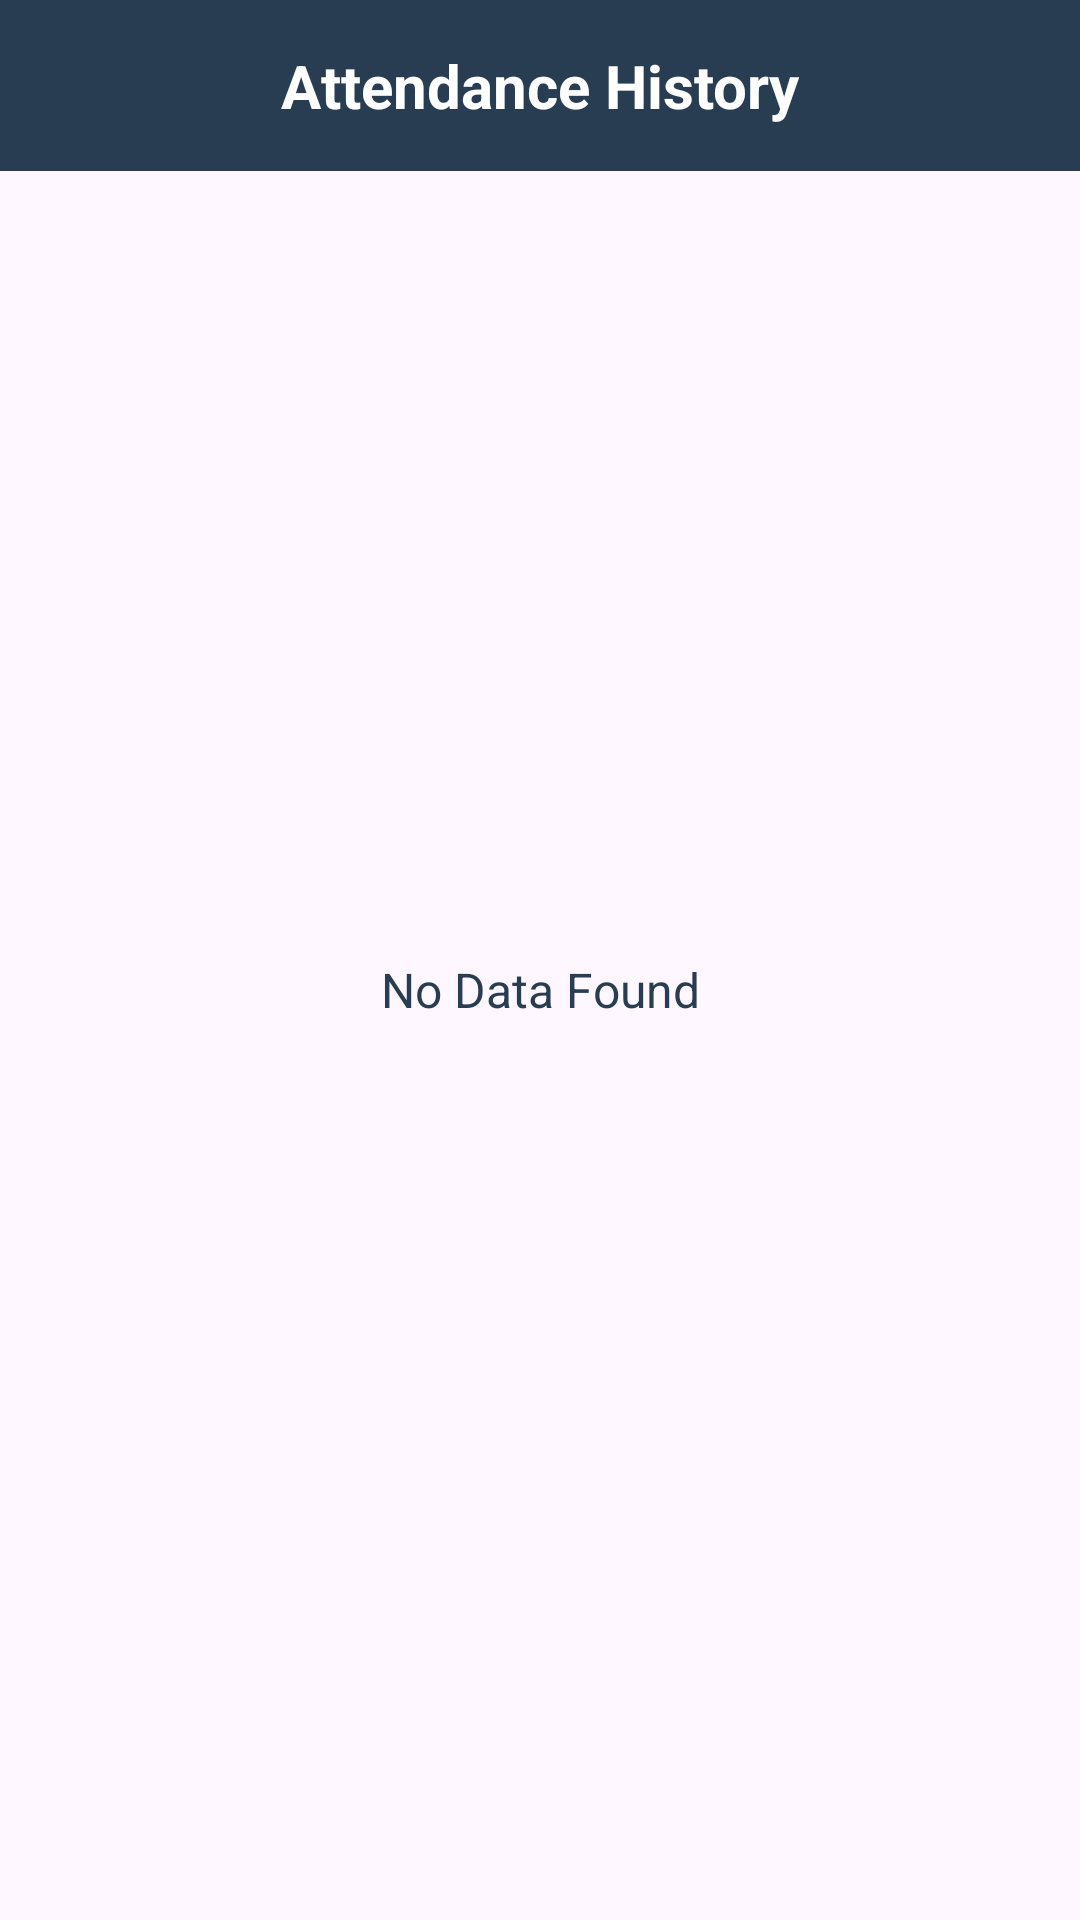

The Android layout XML behind this screen, and the referenced resources:
<!-- AndroidManifest.xml: application theme Theme.ZoomaGymManagement -->
<!-- res/layout/activity_attendance_history.xml -->
<?xml version="1.0" encoding="utf-8"?>
<androidx.constraintlayout.widget.ConstraintLayout xmlns:android="http://schemas.android.com/apk/res/android"
    xmlns:app="http://schemas.android.com/apk/res-auto"
    xmlns:tools="http://schemas.android.com/tools"
    android:layout_width="match_parent"
    android:layout_height="match_parent"
    tools:context=".member.ui.home.AttendanceHistoryActivity">

    <TextView
        android:id="@+id/tvHeading"
        android:layout_width="match_parent"
        android:layout_height="wrap_content"
        android:background="@color/primary"
        android:padding="15dp"
        android:text="Attendance History"
        android:textAlignment="center"
        android:textColor="@color/white"
        android:textSize="20sp"
        android:textStyle="bold"
        app:layout_constraintTop_toTopOf="parent" />

    <androidx.appcompat.widget.AppCompatImageView
        android:id="@+id/ivBack"
        android:layout_width="45dp"
        android:layout_height="45dp"
        android:layout_gravity="center"
        android:src="@drawable/baseline_arrow_back_ios_new_24"
        android:tint="@color/white"
        app:layout_constraintTop_toTopOf="@+id/tvHeading"
        app:layout_constraintBottom_toBottomOf="@+id/tvHeading"
        android:paddingHorizontal="10dp"
        app:layout_constraintStart_toStartOf="parent"/>

    <androidx.recyclerview.widget.RecyclerView
        android:id="@+id/rvGoals"
        android:layout_width="match_parent"
        android:layout_height="0dp"
        android:orientation="vertical"
        app:layout_constraintTop_toBottomOf="@+id/tvHeading"
        app:layout_constraintBottom_toBottomOf="parent"/>

    <TextView
        android:id="@+id/tvNoGoalFound"
        android:layout_width="match_parent"
        android:layout_height="match_parent"
        android:gravity="center"
        android:text="No Data Found"
        android:layout_marginTop="20dp"
        android:textColor="@color/primary"
        android:textSize="16sp"
        android:textStyle="normal"
        android:visibility="visible"
        app:layout_constraintTop_toTopOf="parent"
        app:layout_constraintBottom_toBottomOf="parent"/>

</androidx.constraintlayout.widget.ConstraintLayout>
<!-- resources referenced by this layout -->
<resources>
  <color name="primary">#293D52</color>
  <color name="white">#FFFFFFFF</color>
  <style name="Theme.ZoomaGymManagement" parent="Base.Theme.ZoomaGymManagement" />
  <style name="Base.Theme.ZoomaGymManagement" parent="Theme.Material3.DayNight.NoActionBar">
          
           <item name="colorPrimary">@color/primary</item>
      </style>
</resources>
